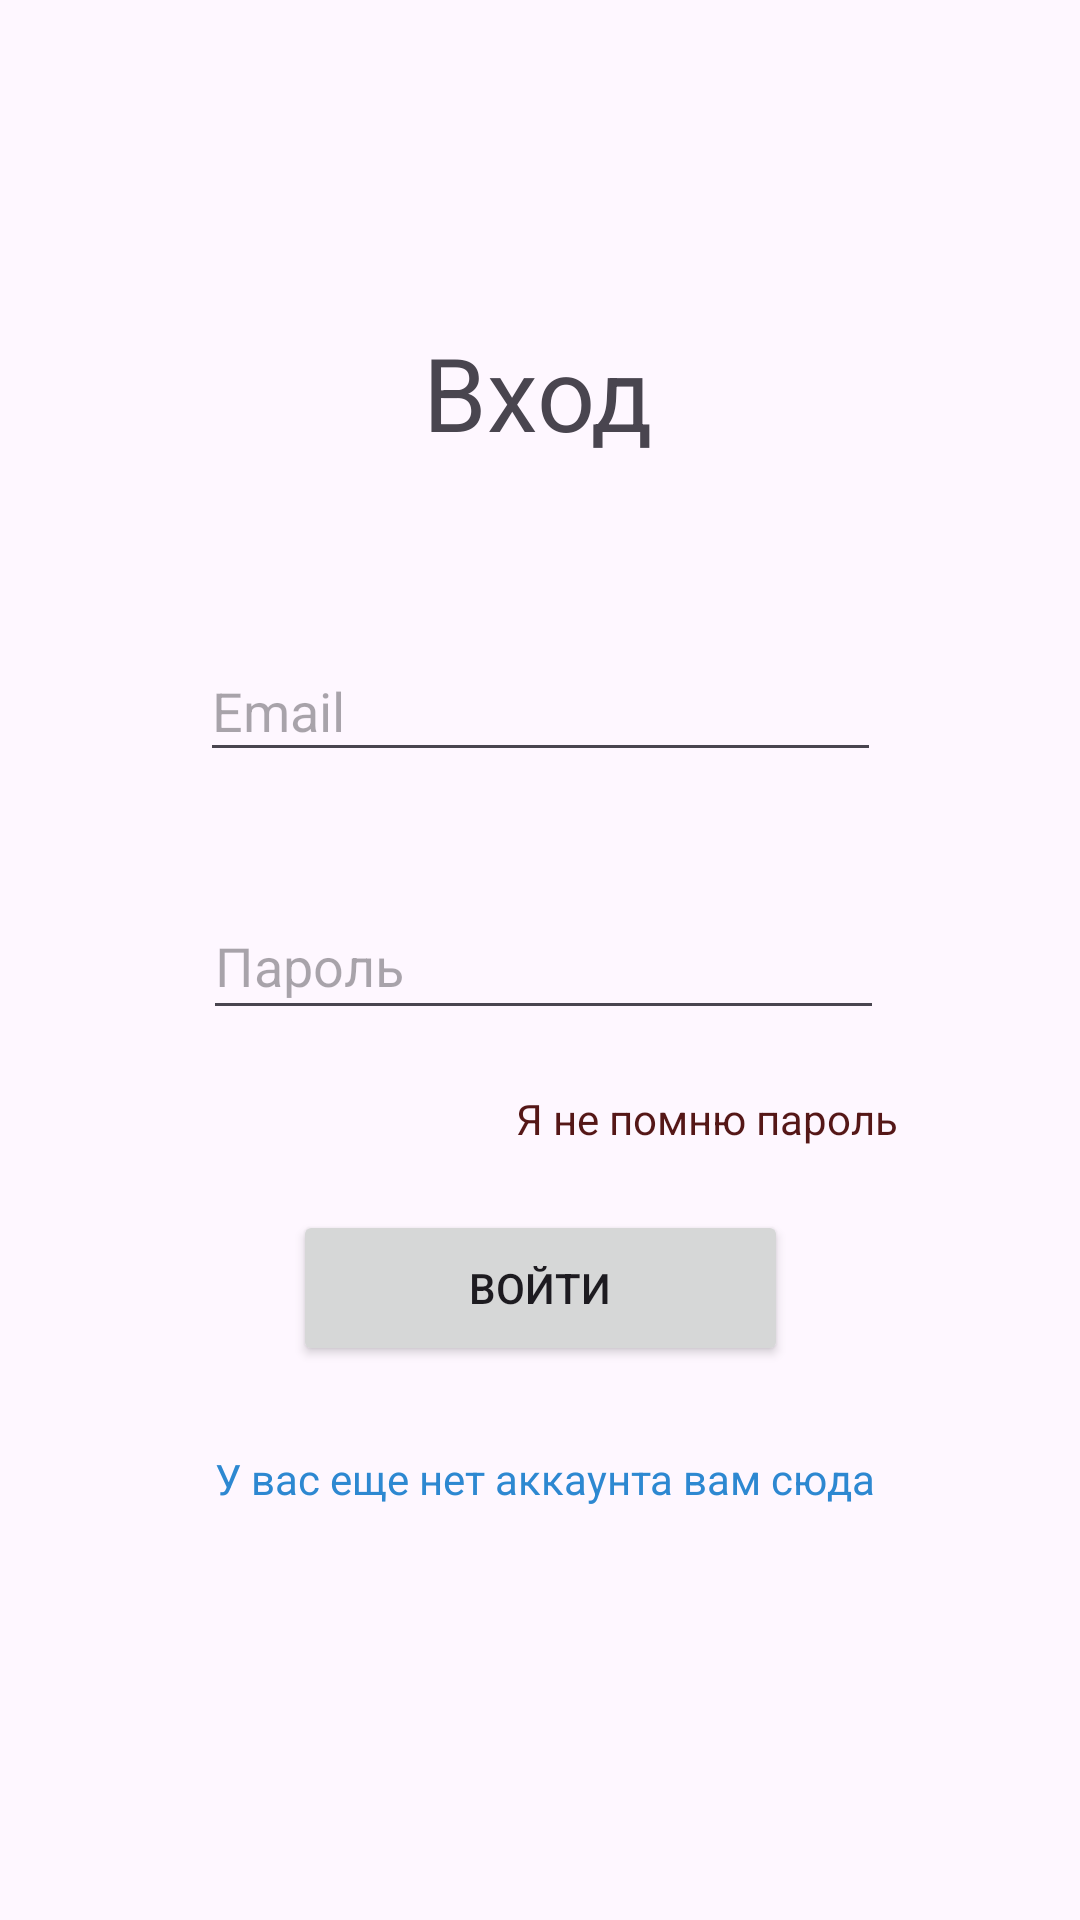

Reconstruct the res/layout file that produces this screen, plus the resources it refers to.
<!-- AndroidManifest.xml: application theme Theme.OperationClient -->
<!-- res/layout/activity_authentication.xml -->
<?xml version="1.0" encoding="utf-8"?>
<androidx.constraintlayout.widget.ConstraintLayout xmlns:android="http://schemas.android.com/apk/res/android"
    xmlns:app="http://schemas.android.com/apk/res-auto"
    xmlns:tools="http://schemas.android.com/tools"
    android:layout_width="match_parent"
    android:layout_height="match_parent"
    tools:context=".ui.auth.AuthenticationActivity">

    <Button
        android:id="@+id/logoutButton"
        android:layout_width="165dp"
        android:layout_height="52dp"
        android:layout_marginTop="60dp"
        android:text="Войти"
        app:layout_constraintEnd_toEndOf="parent"
        app:layout_constraintStart_toStartOf="parent"
        app:layout_constraintTop_toBottomOf="@+id/passwordTextView" />

    <EditText
        android:id="@+id/EmailTextView"
        android:layout_width="227dp"
        android:layout_height="44dp"
        android:layout_marginTop="60dp"
        android:ems="10"
        android:hint="Email"
        android:inputType="text"
        app:layout_constraintEnd_toEndOf="parent"
        app:layout_constraintStart_toStartOf="parent"
        app:layout_constraintTop_toBottomOf="@+id/textEnter" />

    <EditText
        android:id="@+id/passwordTextView"
        android:layout_width="227dp"
        android:layout_height="46dp"
        android:layout_marginTop="40dp"
        android:ems="10"
        android:hint="Пароль"
        android:inputType="textPassword"
        app:layout_constraintEnd_toEndOf="parent"
        app:layout_constraintHorizontal_bias="0.51"
        app:layout_constraintStart_toStartOf="parent"
        app:layout_constraintTop_toBottomOf="@+id/EmailTextView" />

    <TextView
        android:id="@+id/textEnter"
        android:layout_width="wrap_content"
        android:layout_height="wrap_content"
        android:layout_marginTop="108dp"
        android:text="Вход"
        android:textSize="34sp"
        app:layout_constraintEnd_toEndOf="parent"
        app:layout_constraintHorizontal_bias="0.498"
        app:layout_constraintStart_toStartOf="parent"
        app:layout_constraintTop_toTopOf="parent" />

    <TextView
        android:id="@+id/regTextView"
        android:layout_width="wrap_content"
        android:layout_height="wrap_content"
        android:layout_marginTop="28dp"
        android:text="У вас еще нет аккаунта вам сюда"
        android:textColor="#2D88D1"
        app:layout_constraintEnd_toEndOf="parent"
        app:layout_constraintHorizontal_bias="0.513"
        app:layout_constraintStart_toStartOf="parent"
        app:layout_constraintTop_toBottomOf="@+id/logoutButton" />

    <TextView
        android:id="@+id/ResetPassSignTextView"
        android:layout_width="wrap_content"
        android:layout_height="wrap_content"
        android:layout_marginTop="20dp"
        android:text="Я не помню пароль"
        android:textColor="#551717"
        app:layout_constraintEnd_toEndOf="parent"
        app:layout_constraintHorizontal_bias="0.739"
        app:layout_constraintStart_toStartOf="parent"
        app:layout_constraintTop_toBottomOf="@+id/passwordTextView" />

</androidx.constraintlayout.widget.ConstraintLayout>
<!-- resources referenced by this layout -->
<resources>
  <style name="Theme.OperationClient" parent="Base.Theme.OperationClient" />
  <style name="Base.Theme.OperationClient" parent="Theme.Material3.DayNight.NoActionBar">
          
          
      </style>
</resources>
